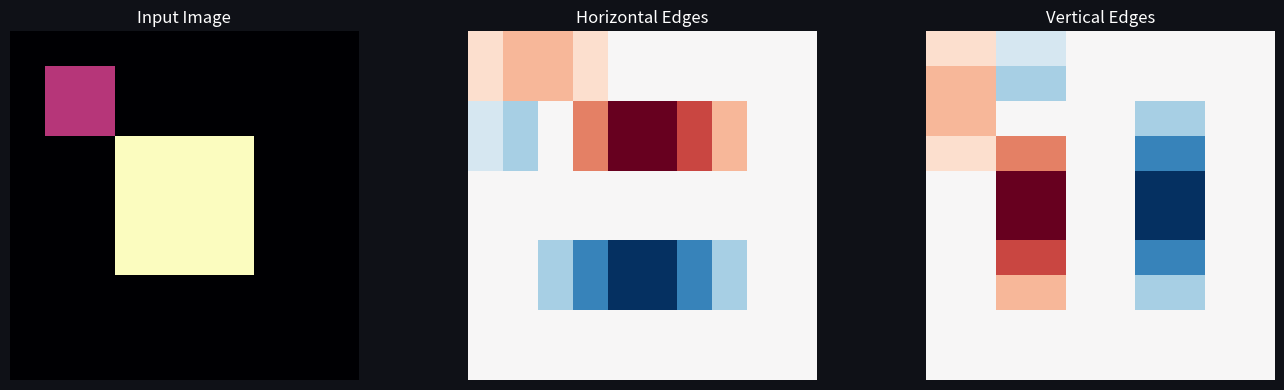
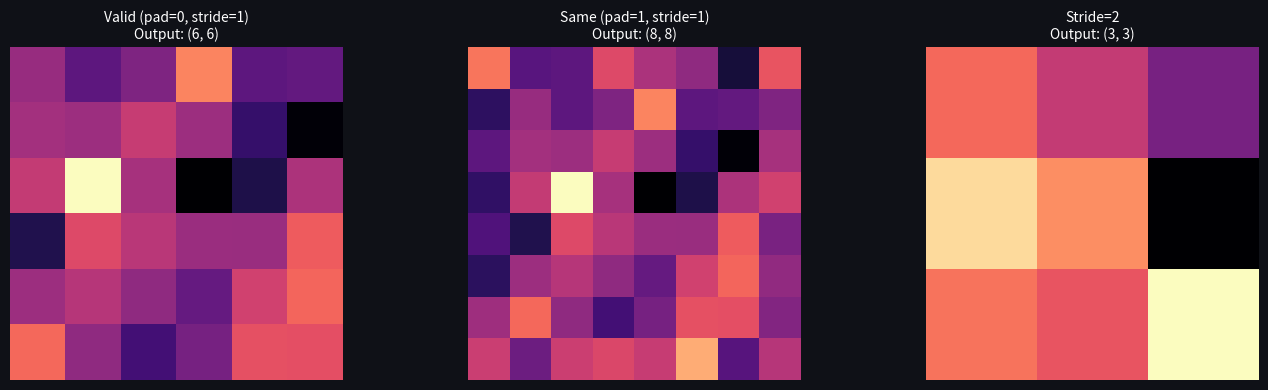

Generate these figures, in order, with matplotlib:
import numpy as np
import matplotlib.pyplot as plt

plt.rcParams['figure.facecolor'] = '#0f1117'
plt.rcParams['axes.facecolor'] = '#1a1d27'
plt.rcParams['text.color'] = 'white'
plt.rcParams['axes.labelcolor'] = '#94a3b8'
plt.rcParams['xtick.color'] = '#94a3b8'
plt.rcParams['ytick.color'] = '#94a3b8'
plt.rcParams['axes.edgecolor'] = '#2e3347'

def conv2d(X, K, stride=1, pad=0):
    X = np.pad(X, pad)
    H, W = X.shape
    FH, FW = K.shape
    OH = (H - FH) // stride + 1
    OW = (W - FW) // stride + 1
    out = np.zeros((OH, OW))
    for i in range(OH):
        for j in range(OW):
            out[i, j] = np.sum(X[i*stride:i*stride+FH, j*stride:j*stride+FW] * K)
    return out

# Create a test image
img = np.zeros((10, 10))
img[3:7, 3:7] = 1  # white square
img[1:3, 1:3] = 0.5

# Edge detection kernels
edge_h = np.array([[-1, -1, -1], [0, 0, 0], [1, 1, 1]])
edge_v = np.array([[-1, 0, 1], [-1, 0, 1], [-1, 0, 1]])

fig, axes = plt.subplots(1, 3, figsize=(14, 4))
axes[0].imshow(img, cmap='magma')
axes[0].set_title('Input Image', color='white')
axes[1].imshow(conv2d(img, edge_h, pad=1), cmap='RdBu_r')
axes[1].set_title('Horizontal Edges', color='white')
axes[2].imshow(conv2d(img, edge_v, pad=1), cmap='RdBu_r')
axes[2].set_title('Vertical Edges', color='white')
for ax in axes: ax.axis('off')
plt.tight_layout()
plt.show()

img_large = np.random.randn(8, 8)
kernel = np.random.randn(3, 3)

fig, axes = plt.subplots(1, 3, figsize=(14, 4))
titles = ['Valid (pad=0, stride=1)', 'Same (pad=1, stride=1)', 'Stride=2']
configs = [(0, 1), (1, 1), (0, 2)]
for ax, (p, s), t in zip(axes, configs, titles):
    out = conv2d(img_large, kernel, stride=s, pad=p)
    ax.imshow(out, cmap='magma')
    ax.set_title(f'{t}\nOutput: {out.shape}', color='white', fontsize=10)
    ax.axis('off')
plt.tight_layout()
plt.show()
